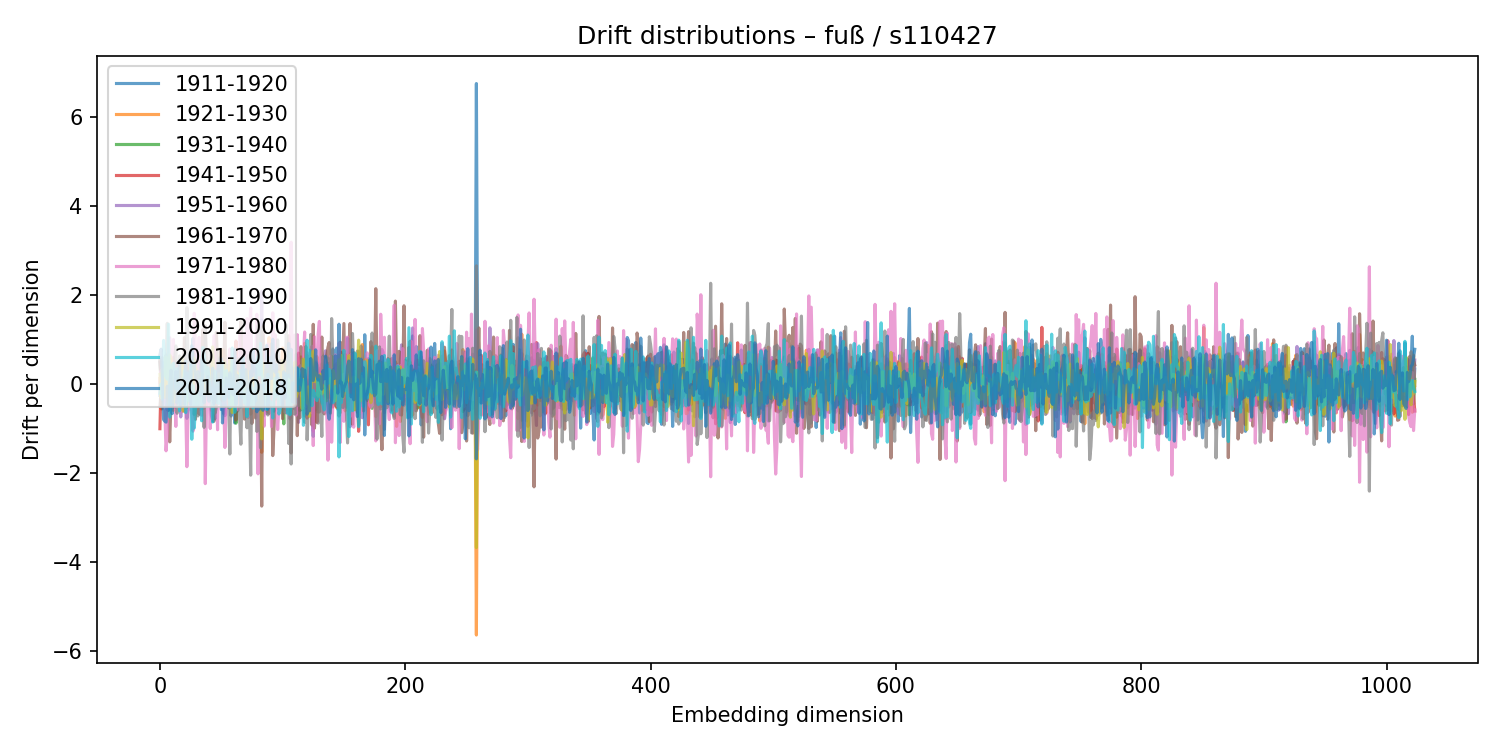

Values plotted in this chart, from the file beside it:
1911-1920, 1921-1930, 1931-1940, 1941-1950, 1951-1960, 1961-1970, 1971-1980, 1981-1990, 1991-2000, 2001-2010, 2011-2018
-0.2559, 0.1236, 0.492, -1.004, 0.4905, 0.5364, 0.02845, -0.4962, 0.2162, -0.2065, 0.6537
0.4864, -0.5595, 0.05461, 0.1192, 0.1907, -0.02255, 0.2995, -0.1545, -0.3087, 0.0007314, 0.7821
-0.3772, -0.01258, 0.003047, -0.1854, 0.07617, -0.5565, -0.2208, 0.5903, 0.3327, -0.3425, 0.1095
0.4855, 0.2253, -0.1633, -0.2381, -0.4156, 0.142, 0.1445, -0.2432, 0.2136, 0.9777, -0.7981
-0.01235, 0.3817, 0.08737, 0.02931, 0.1117, 0.1868, -0.5796, 0.4452, -0.3041, 0.5834, -0.835
0.4964, 0.141, -0.0858, -0.07704, 0.1326, 0.6518, -1.5, 0.4776, 0.6055, 0.1717, -0.8561
-0.5821, 0.2022, 0.02373, 0.05272, 0.02168, -0.3343, -1.1, 1.361, -0.0587, 0.1094, -0.05165
0.5964, 0.2801, -0.3385, -0.07405, 0.2439, -0.379, 0.5938, 0.06983, -0.4562, 1.341, -0.5938
-0.09968, 0.2078, -0.2781, 0.3164, 0.2735, -1.299, 1.039, -0.2493, 0.654, -0.7423, -0.04632
-0.1797, 0.09391, 0.1467, -0.4632, 0.4622, -0.4019, -0.1231, 0.2732, 0.5673, -0.3107, 0.31
0.2972, -0.2105, 0.4172, -0.3712, 0.1129, 0.01213, 0.1063, -0.2817, -0.1518, 0.4299, -0.665
0.3784, -0.5933, 0.3221, 0.5948, -0.1138, -0.479, 0.9977, -0.4606, -0.4076, 0.4633, -0.1294
-0.5245, -0.0982, 0.3795, -0.5261, 0.4815, -0.4587, -0.1424, 0.5722, -0.1609, 0.1885, 0.02329
0.4937, -0.3202, 0.1289, -0.003289, -0.07965, 0.1888, -0.9521, 0.8533, -0.1254, -0.09932, 0.2778
0.436, -0.03366, 0.08298, -0.4891, 0.2679, -0.04427, 0.4061, -0.6573, 0.09494, 0.3446, -0.4306
0.003208, -0.1876, -0.1006, 0.09202, -0.4361, 0.2031, 0.1659, -0.1375, 0.2099, -0.1481, -0.1264
-0.4651, 0.4844, -0.4373, -0.26, 0.4998, -0.08482, -0.3046, 0.631, -0.02996, -0.6029, 0.5387
-0.04071, 0.1912, 0.1673, 0.02972, -0.7396, 0.4213, -0.3108, 0.418, 0.411, 0.02897, -0.506
-0.03572, 0.3399, -0.29, 0.4077, 0.08125, -0.2736, -0.6208, 0.396, 0.5875, -0.109, -0.3051
0.3262, -0.3159, 0.2896, 0.03361, -0.1306, 0.1252, -0.06729, 0.3469, -0.6087, -0.08695, 0.1102
0.3374, -0.1377, 0.187, -0.6097, -0.3092, 1.041, -0.1339, -0.4883, -0.03916, 0.2963, -0.4555
0.09507, -0.1432, 0.2643, 0.1063, 0.2574, 0.3195, -0.4779, -0.0151, 0.03321, -0.6423, 0.5157
-0.77, 0.3293, -0.5289, 0.04998, -0.158, 0.3647, -1.856, 1.712, -0.01099, 0.2514, -0.03684
-0.5545, 0.444, -0.2444, 0.1929, 0.1526, -0.122, -0.5985, 0.425, 0.02139, 0.0326, 0.2789
0.6914, -0.3374, -0.332, -0.1057, 0.0538, 0.3573, -0.5522, 0.7471, -0.3695, -0.3811, -0.1781
-0.01875, -0.1864, 0.01459, -0.4795, -0.108, 0.3112, -0.2256, -0.007954, 0.375, 0.4306, -0.4556
-0.4858, 0.04591, -0.3345, -0.07692, 0.7793, -0.2436, -0.6593, 0.5566, 0.3875, -1.239, 0.8591
1.023, -0.3019, -0.1233, -0.1247, 0.1803, 0.3261, -1.059, 0.6994, -0.1225, -0.03905, 0.4364
-0.4067, -0.03971, 0.2259, -0.2123, -0.04457, -0.6798, 1.586, -0.6835, 0.5794, -0.9895, 0.4634
-0.4039, 0.3884, -0.2734, 0.1195, 0.04388, -0.7922, 0.8146, -0.3011, 0.3462, -0.5151, 0.1132
0.6683, 0.337, -0.2014, 0.1728, -0.3549, -0.07166, 0.2609, -0.1449, 0.3002, -0.2366, 0.1495
-0.3733, 0.01731, 0.2709, -0.225, 0.5089, 0.04508, 0.3329, -0.7174, 0.1871, -0.4982, 0.278
-0.1947, -0.3661, 0.4474, -0.04225, 0.05765, -0.6774, 1.05, -0.3064, -0.0621, -0.1733, -0.1105
-0.5677, -0.02361, 0.3782, 0.2486, 0.0144, -0.08586, -0.6247, 0.361, -0.1356, 0.1075, -0.2532
0.01024, -0.3152, -0.1633, 0.3022, -0.1368, 0.1647, -0.7012, 0.5452, 0.2428, -0.825, 0.553
0.5589, -0.02186, -7.710854212439333e-05, -0.4631, -0.5522, 1.224, -0.643, -0.1646, 0.09671, 0.8217, -0.07508
0.7935, -0.5459, -0.05776, 0.5827, -0.1973, 0.3059, 0.7447, -0.9737, -0.2259, 0.674, -0.4197
-0.09374, 0.2894, -0.1486, -0.2712, 0.1029, 1.305, -2.236, 1.286, -0.2051, 0.3537, -0.2376
-0.3576, -0.1074, 0.3914, -0.473, 0.06411, 0.07609, -0.359, 0.4086, 0.1357, 0.01842, -0.1323
-0.04938, 0.2561, -0.09226, 0.3206, -0.4528, -0.03926, 0.1454, -0.2487, 0.02688, 0.3645, 0.1622
-0.4112, -0.089, -0.1823, -0.3084, 0.3405, 0.07777, -0.02035, 0.2102, -0.2051, 0.1533, -0.3874
-0.2346, 0.3009, -0.1705, -0.1238, 0.1502, 0.3279, -0.9994, 0.7403, 0.1138, -0.1512, 0.03652
-0.7112, 0.227, -0.4016, 0.605, 0.1487, -0.5889, -0.1035, 0.4254, 0.1376, -0.09757, -0.319
-0.835, 0.02248, 0.4105, 0.03891, 0.2621, -0.4557, -0.2011, -0.09444, 0.8346, -0.8552, 0.3556
-0.5919, 0.04758, 0.2287, -0.01575, 0.01179, -0.8392, 1.085, -0.2004, 0.1867, -0.07475, -0.4433
-0.7806, 0.07491, 0.3455, -0.495, 0.01587, 0.1893, 0.4857, -0.6533, 0.01724, 0.2944, -0.3942
-0.2042, -0.255, 0.3074, -0.3849, -0.3999, 1.161, -0.07754, -0.5175, -0.03033, 0.1048, -0.1207
-0.1629, -0.3105, 0.4953, 0.09083, 0.02095, 0.4952, -1.027, 0.4666, 0.1804, -0.424, 0.1978
0.0482, 0.1555, -0.138, -0.06105, -0.03231, -0.3264, 0.4259, -0.04647, 0.2307, -0.4378, 0.4749
0.5902, -0.03052, -0.1808, -0.001277, -0.03276, 0.3456, -0.1286, -0.03799, -0.1011, 0.07773, -0.1391
-0.5726, 0.7741, 0.1903, -0.3007, 0.2621, -0.3167, -0.01133, 0.3779, -0.2623, 0.1041, 0.5706
-0.5018, -0.1423, 0.2949, -0.3696, 0.1485, -0.3843, 0.3181, -0.0603, -0.02454, 0.4878, -0.8738
-0.6669, 0.7679, 0.1356, -0.1887, -0.2403, 0.2967, -0.3837, -0.0203, 0.4826, -0.3607, -0.2514
-0.4021, -0.1037, 0.1193, 0.2724, -0.7113, 1.383, -1.425, 0.259, 0.4689, -0.3485, -0.5081
0.06346, 0.04943, 0.1017, -0.09324, 0.2023, -0.3244, -0.434, 0.4404, 0.02915, 0.3039, 0.1355
-0.51, 0.2359, -0.1806, 0.02315, -0.00858, -0.3357, 0.2537, -0.024, 0.03896, 0.1866, -0.08878
-0.4449, 0.243, -0.1018, 0.2226, 0.0934, -0.5331, 0.5099, -0.334, 0.2342, 0.2073, -0.3023
0.008525, -0.5497, 0.2897, 0.238, -0.06798, 0.4363, 0.7845, -1.571, 0.5483, -0.5286, 0.2539
-0.7197, 0.1112, 0.03021, -0.06643, 0.2367, -0.3384, -0.3067, 0.3506, 0.4274, -0.5099, 0.07139
0.243, -0.1696, -0.07426, -0.3001, 0.2774, -0.2958, 0.2816, -0.04494, -0.6394, 0.8076, -0.1894
... 964 more rows
